Run: headless pygame with SDL's dummy video driver; simulated clock (each Clock.tick advances the game by its frame time, no real sleeping); random seed 0; keys injected as events and as key.get_pressed() state; mouse plan: one left click at the window centre at the start of phase 2, then a move to the lower-right quarter at the start of phase 3; restart key R tapped at the start of phases 3 and 4.
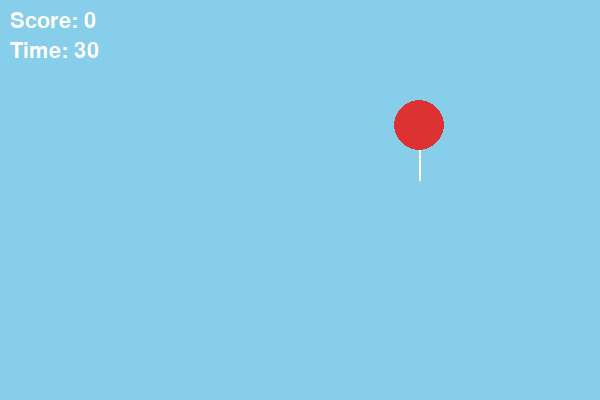
Frame 1 of 4 · flips 1–60 · no input
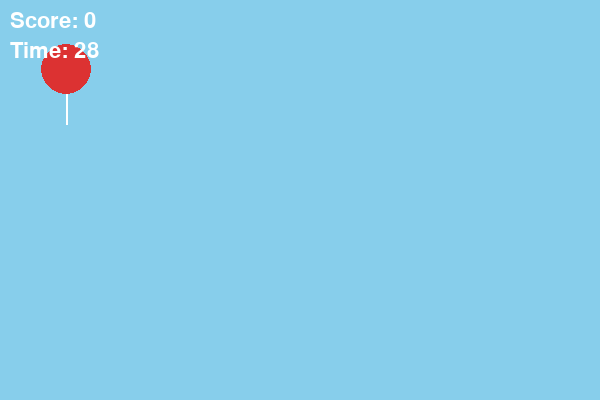
Frame 2 of 4 · flips 61–180 · clicked the window centre · tapped SPACE, RETURN · held RIGHT (→), D
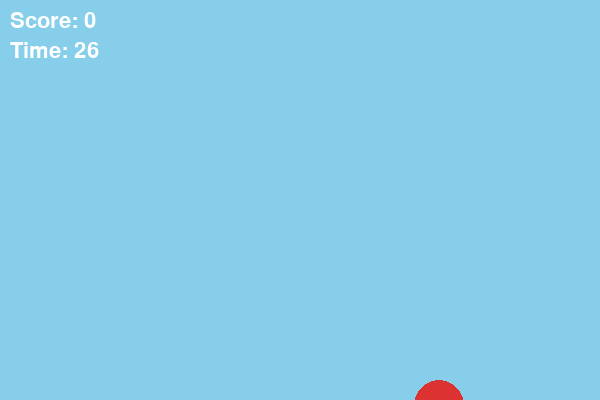
Frame 3 of 4 · flips 181–300 · moved the mouse to the lower-right quarter · tapped R · held DOWN (↓), S
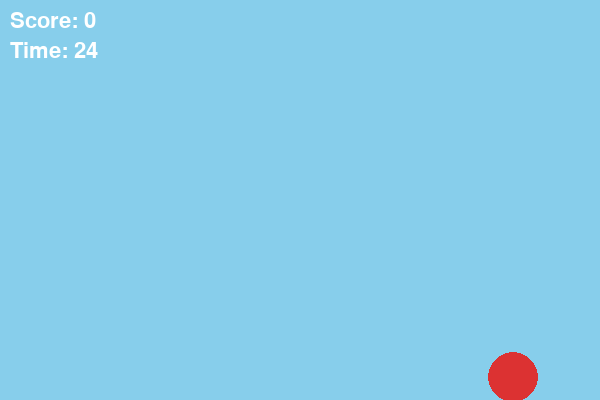
Frame 4 of 4 · flips 301–420 · tapped R · held LEFT (←), A, UP (↑), W

The pygame program that drew these frames:

import pygame
import random
import math

# --- SETUP AWAL ---
pygame.init()

# ukuran layar
WIDTH = 600
HEIGHT = 400
screen = pygame.display.set_mode((WIDTH, HEIGHT))
pygame.display.set_caption("Pop Balon")

clock = pygame.time.Clock()

# warna
WHITE = (255, 255, 255)
BLUE = (135, 206, 235)   # langit
RED = (220, 50, 50)

font = pygame.font.SysFont(None, 32)
big_font = pygame.font.SysFont(None, 48)

# --- BALON ---
balloon_radius = 25

def reset_balloon():
    x = random.randint(balloon_radius, WIDTH - balloon_radius)
    y = HEIGHT + balloon_radius   # mulai dari bawah layar
    speed = random.randint(2, 5)
    return x, y, speed

balloon_x, balloon_y, balloon_speed = reset_balloon()

# --- SKOR & WAKTU ---
score = 0
total_time = 30  # detik
start_time = pygame.time.get_ticks()
game_over = False

def draw_text(text, x, y, font_obj=font, color=WHITE):
    img = font_obj.render(text, True, color)
    screen.blit(img, (x, y))

# --- LOOP GAME ---
running = True
while running:
    # 1. Event
    for event in pygame.event.get():
        if event.type == pygame.QUIT:
            running = False

        # klik mouse untuk pop balon
        if not game_over and event.type == pygame.MOUSEBUTTONDOWN:
            mouse_x, mouse_y = event.pos
            dx = mouse_x - balloon_x
            dy = mouse_y - balloon_y
            distance = math.sqrt(dx * dx + dy * dy)

            if distance <= balloon_radius:
                # balon meletus
                score += 1
                balloon_x, balloon_y, balloon_speed = reset_balloon()

        # restart game jika sudah game over
        if game_over and event.type == pygame.KEYDOWN:
            if event.key == pygame.K_r:
                score = 0
                start_time = pygame.time.get_ticks()
                balloon_x, balloon_y, balloon_speed = reset_balloon()
                game_over = False

    # 2. Update logika game
    if not game_over:
        # gerak balon ke atas
        balloon_y -= balloon_speed

        # kalau balon keluar di atas → spawn lagi dari bawah
        if balloon_y + balloon_radius < 0:
            balloon_x, balloon_y, balloon_speed = reset_balloon()

        # hitung sisa waktu
        elapsed_ms = pygame.time.get_ticks() - start_time
        remaining_time = total_time - elapsed_ms // 1000

        if remaining_time <= 0:
            remaining_time = 0
            game_over = True

    else:
        remaining_time = 0

    # 3. Gambar ke layar
    screen.fill(BLUE)  # background langit

    # gambar balon (kalau belum game over)
    if not game_over:
        pygame.draw.circle(screen, RED, (balloon_x, balloon_y), balloon_radius)
        # tali balon
        pygame.draw.line(screen, WHITE, (balloon_x, balloon_y + balloon_radius),
                         (balloon_x, balloon_y + balloon_radius + 30), 2)

    # skor dan waktu
    draw_text(f"Score: {score}", 10, 10)
    draw_text(f"Time: {remaining_time}", 10, 40)

    # jika game over, tampilkan pesan besar
    if game_over:
        draw_text("Waktu Habis!", WIDTH//2 - 110, HEIGHT//2 - 40, big_font)
        draw_text(f"Score akhir: {score}", WIDTH//2 - 120, HEIGHT//2, big_font)
        draw_text("Tekan R untuk bermain lagi", WIDTH//2 - 170, HEIGHT//2 + 40, font)

    pygame.display.flip()
    clock.tick(60)

pygame.quit()
